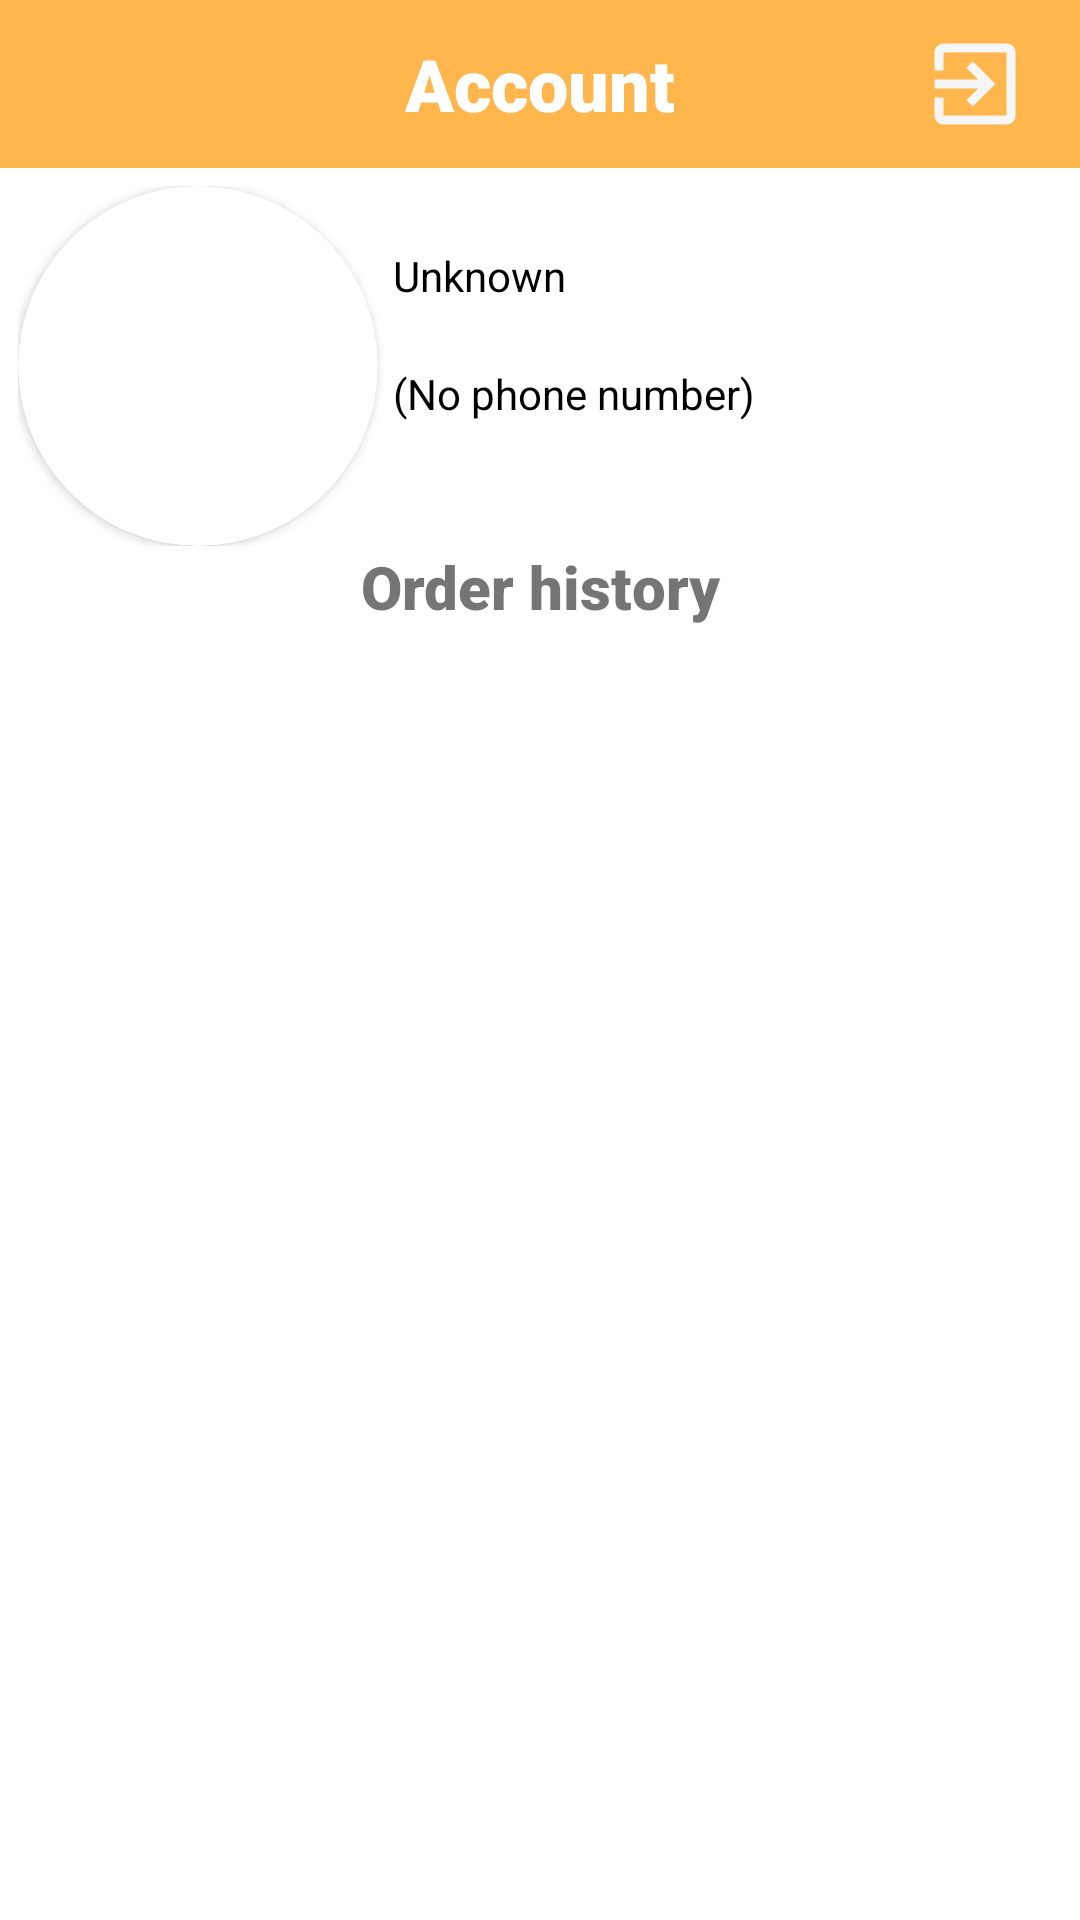

Layout XML and referenced resources for this Android screen:
<!-- AndroidManifest.xml: application theme Theme.FoodShop -->
<!-- res/layout/account_fragment.xml -->
<?xml version="1.0" encoding="utf-8"?>
<androidx.constraintlayout.widget.ConstraintLayout xmlns:android="http://schemas.android.com/apk/res/android"
    xmlns:app="http://schemas.android.com/apk/res-auto"
    xmlns:tools="http://schemas.android.com/tools"
    android:layout_width="match_parent"
    android:layout_height="match_parent"
    tools:context=".presentation.account.AccountFragment">

    <com.google.android.material.appbar.AppBarLayout
        android:id="@+id/appBar"
        android:layout_width="match_parent"
        android:layout_height="wrap_content"
        app:layout_constraintEnd_toEndOf="parent"
        app:layout_constraintStart_toStartOf="parent"
        app:layout_constraintTop_toTopOf="parent">

        <androidx.constraintlayout.widget.ConstraintLayout
            android:layout_width="match_parent"
            android:layout_height="match_parent">

            <androidx.appcompat.widget.Toolbar
                android:id="@+id/toolBar"
                android:layout_width="match_parent"
                android:layout_height="?attr/actionBarSize"
                app:layout_constraintEnd_toEndOf="parent"
                app:layout_constraintStart_toStartOf="parent"
                app:layout_constraintTop_toTopOf="parent">


                <TextView
                    android:id="@+id/title"
                    style="@style/TextAppearance.AppCompat.Widget.ActionBar.Title"
                    android:layout_width="wrap_content"
                    android:layout_height="wrap_content"
                    android:layout_gravity="center"
                    android:fontFamily="sans-serif-black"
                    android:text="@string/account"
                    android:textColor="@color/white"
                    android:textSize="24sp" />

            </androidx.appcompat.widget.Toolbar>

            <ImageView
                android:id="@+id/exitImg"
                android:layout_width="38dp"
                android:layout_height="36dp"
                android:layout_marginEnd="16dp"
                android:clickable="true"
                android:src="@drawable/ic_baseline_exit_to_app_24"
                app:layout_constraintBottom_toBottomOf="parent"
                app:layout_constraintEnd_toEndOf="parent"
                app:layout_constraintTop_toTopOf="parent" />
        </androidx.constraintlayout.widget.ConstraintLayout>

    </com.google.android.material.appbar.AppBarLayout>

    <LinearLayout
        android:id="@+id/linearLayout"
        android:layout_width="0dp"
        android:layout_height="wrap_content"
        android:layout_marginStart="6dp"
        android:layout_marginLeft="6dp"
        android:layout_marginTop="6dp"
        android:layout_marginEnd="6dp"
        android:layout_marginRight="6dp"
        android:orientation="horizontal"
        app:layout_constraintEnd_toEndOf="parent"
        app:layout_constraintStart_toStartOf="parent"
        app:layout_constraintTop_toBottomOf="@id/appBar">

        <androidx.cardview.widget.CardView
            android:layout_width="120dp"
            android:layout_height="120dp"
            android:layout_gravity="center"
            app:cardCornerRadius="250dp">

            <ImageView
                android:id="@+id/accimage"
                android:layout_width="120dp"
                android:layout_height="120dp"
                android:scaleType="centerCrop" />
        </androidx.cardview.widget.CardView>

        <LinearLayout
            android:layout_width="0dp"
            android:layout_height="match_parent"
            android:layout_marginStart="5dp"
            android:layout_marginLeft="5dp"
            android:layout_weight="10"
            android:orientation="vertical">

            <Space
                android:layout_width="match_parent"
                android:layout_height="wrap_content"
                android:layout_weight="1" />

            <TextView
                android:id="@+id/accountName"
                android:layout_width="match_parent"
                android:layout_height="wrap_content"
                android:layout_weight="1"
                android:text="@android:string/unknownName"
                android:textColor="@color/black" />

            <TextView
                android:id="@+id/accountPhoneNumber"
                android:layout_width="match_parent"
                android:layout_height="wrap_content"
                android:layout_weight="1"
                android:text="@android:string/emptyPhoneNumber"
                android:textColor="@color/black" />

            <Space
                android:layout_width="match_parent"
                android:layout_height="wrap_content"
                android:layout_weight="1" />
        </LinearLayout>

        <ImageView
            android:id="@+id/editImg"
            android:layout_width="34dp"
            android:layout_height="36dp"
            android:clickable="true"
            android:src="@drawable/ic_baseline_edit_24" />


    </LinearLayout>

    <TextView
        android:id="@+id/orderHistory"
        android:layout_width="match_parent"
        android:layout_height="wrap_content"

        android:fontFamily="sans-serif-black"
        android:gravity="center"
        android:text="@string/orderHistory"
        android:textSize="20sp"
        app:layout_constraintEnd_toEndOf="parent"
        app:layout_constraintStart_toStartOf="parent"
        app:layout_constraintTop_toBottomOf="@+id/linearLayout" />

    <androidx.recyclerview.widget.RecyclerView
        android:id="@+id/orderHistoryRecycler"
        android:layout_width="match_parent"
        android:layout_height="0dp"
        app:layout_constraintBottom_toBottomOf="parent"
        app:layout_constraintEnd_toEndOf="parent"
        app:layout_constraintStart_toStartOf="parent"
        app:layout_constraintTop_toBottomOf="@+id/orderHistory"
        tools:listitem="@layout/order_history_item" />

</androidx.constraintlayout.widget.ConstraintLayout>
<!-- res/layout/order_history_item.xml (included above) -->
<?xml version="1.0" encoding="utf-8"?>
<androidx.cardview.widget.CardView xmlns:android="http://schemas.android.com/apk/res/android"
    xmlns:app="http://schemas.android.com/apk/res-auto"
    xmlns:tools="http://schemas.android.com/tools"
    android:layout_width="match_parent"
    android:layout_height="wrap_content"
    android:layout_marginLeft="2dp"
    android:layout_marginTop="3dp"
    android:layout_marginRight="2dp"
    app:cardCornerRadius="10dp">

    <androidx.constraintlayout.widget.ConstraintLayout
        android:layout_width="match_parent"
        android:layout_height="match_parent"
        android:orientation="horizontal">

        <TextView
            android:id="@+id/orderBody"
            android:layout_width="0dp"
            android:textSize="20sp"
            android:layout_height="wrap_content"
            android:layout_weight="3"
            android:text="Doner chicken:Cucumbers; - 3;"
            app:layout_constraintBottom_toBottomOf="parent"
            app:layout_constraintEnd_toStartOf="@+id/cashBack"
            app:layout_constraintStart_toStartOf="parent"
            app:layout_constraintTop_toTopOf="parent" />

        <TextView
            android:id="@+id/cashBack"
            android:layout_width="0dp"
            android:layout_height="wrap_content"
            android:layout_weight="1"
            android:gravity="center"
            android:textSize="20sp"
            android:text="+ 0.6"
            android:textColor="#4AF365"
            app:layout_constraintBottom_toBottomOf="parent"
            app:layout_constraintEnd_toEndOf="parent"
            app:layout_constraintTop_toTopOf="parent"
            app:layout_constraintVertical_bias="0.0" />

    </androidx.constraintlayout.widget.ConstraintLayout>

</androidx.cardview.widget.CardView>
<!-- resources referenced by this layout -->
<resources>
  <color name="black">#FF000000</color>
  <color name="white">#FFFFFFFF</color>
  <!-- drawable ic_baseline_exit_to_app_24 (drawable) -->
  <vector android:height="24dp" android:tint="#F6F6F6"
      android:viewportHeight="24" android:viewportWidth="24"
      android:width="24dp" xmlns:android="http://schemas.android.com/apk/res/android">
      <path android:fillColor="@android:color/white" android:pathData="M10.09,15.59L11.5,17l5,-5 -5,-5 -1.41,1.41L12.67,11H3v2h9.67l-2.58,2.59zM19,3H5c-1.11,0 -2,0.9 -2,2v4h2V5h14v14H5v-4H3v4c0,1.1 0.89,2 2,2h14c1.1,0 2,-0.9 2,-2V5c0,-1.1 -0.9,-2 -2,-2z"/>
  </vector>
  <string name="account">Account</string>
  <string name="orderHistory">Order history</string>
  <style name="Theme.FoodShop" parent="Theme.MaterialComponents.DayNight.NoActionBar">
          
          <item name="colorPrimary">@color/lightOrange</item>
          <item name="colorPrimaryVariant">@color/orange</item>
          <item name="colorOnPrimary">@color/lightYellow</item>
          
          <item name="colorSecondary">@color/teal_200</item>
          <item name="colorSecondaryVariant">@color/teal_700</item>
          <item name="colorOnSecondary">@color/black</item>
          
          <item name="android:statusBarColor" tools:targetApi="l">?attr/colorPrimaryVariant</item>
          
      </style>
  <color name="lightOrange">#FFB74D</color>
  <color name="orange">#F57F17</color>
  <color name="lightYellow">#FFF9C4</color>
  <color name="teal_200">#FF03DAC5</color>
  <color name="teal_700">#FF018786</color>
</resources>
